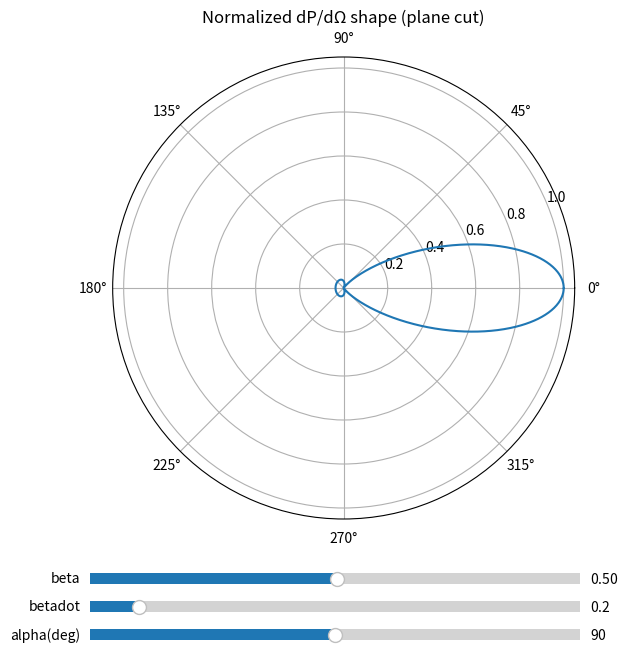

Python code for this plot:
import numpy as np
import matplotlib.pyplot as plt
from matplotlib.widgets import Slider

def pattern(beta, betadot, alpha_deg, npts=2000):
    alpha = np.deg2rad(alpha_deg)
    th = np.linspace(0, 2*np.pi, npts, endpoint=False)
    n = np.stack([np.cos(th), np.sin(th), np.zeros_like(th)], axis=1)

    beta_vec = np.array([beta, 0.0, 0.0])
    betadot_vec = betadot * np.array([np.cos(alpha), np.sin(alpha), 0.0])

    inner = np.cross(n - beta_vec, betadot_vec)
    num_vec = np.cross(n, inner)
    num = np.einsum("ij,ij->i", num_vec, num_vec)

    kappa = 1.0 - n @ beta_vec
    kappa = np.clip(kappa, 1e-6, None)
    p = num / (kappa**5)

    return th, p / np.max(p)

# Initial values
beta0, betadot0, alpha0 = 0.5, 0.2, 90.0

fig = plt.figure(figsize=(7,7))
ax = fig.add_subplot(111, projection="polar")
plt.subplots_adjust(bottom=0.22)

th, p = pattern(beta0, betadot0, alpha0)
(line,) = ax.plot(th, p)
ax.set_title("Normalized dP/dΩ shape (plane cut)")

# Sliders
axb = plt.axes([0.15, 0.12, 0.7, 0.03])
axbd = plt.axes([0.15, 0.08, 0.7, 0.03])
axa = plt.axes([0.15, 0.04, 0.7, 0.03])

sb = Slider(axb, "beta", 0.0, 0.99, valinit=beta0, valstep=0.01)
sbd = Slider(axbd, "betadot", 0.0, 2.0, valinit=betadot0, valstep=0.02)
sa = Slider(axa, "alpha(deg)", 0.0, 180.0, valinit=alpha0, valstep=1.0)

def update(val):
    th, p = pattern(sb.val, sbd.val, sa.val)
    line.set_data(th, p)
    ax.set_title(f"Normalized dP/dΩ shape   β={sb.val:.2f}, βdot={sbd.val:.2f}, α={sa.val:.0f}°")
    fig.canvas.draw_idle()

sb.on_changed(update)
sbd.on_changed(update)
sa.on_changed(update)

plt.show()
